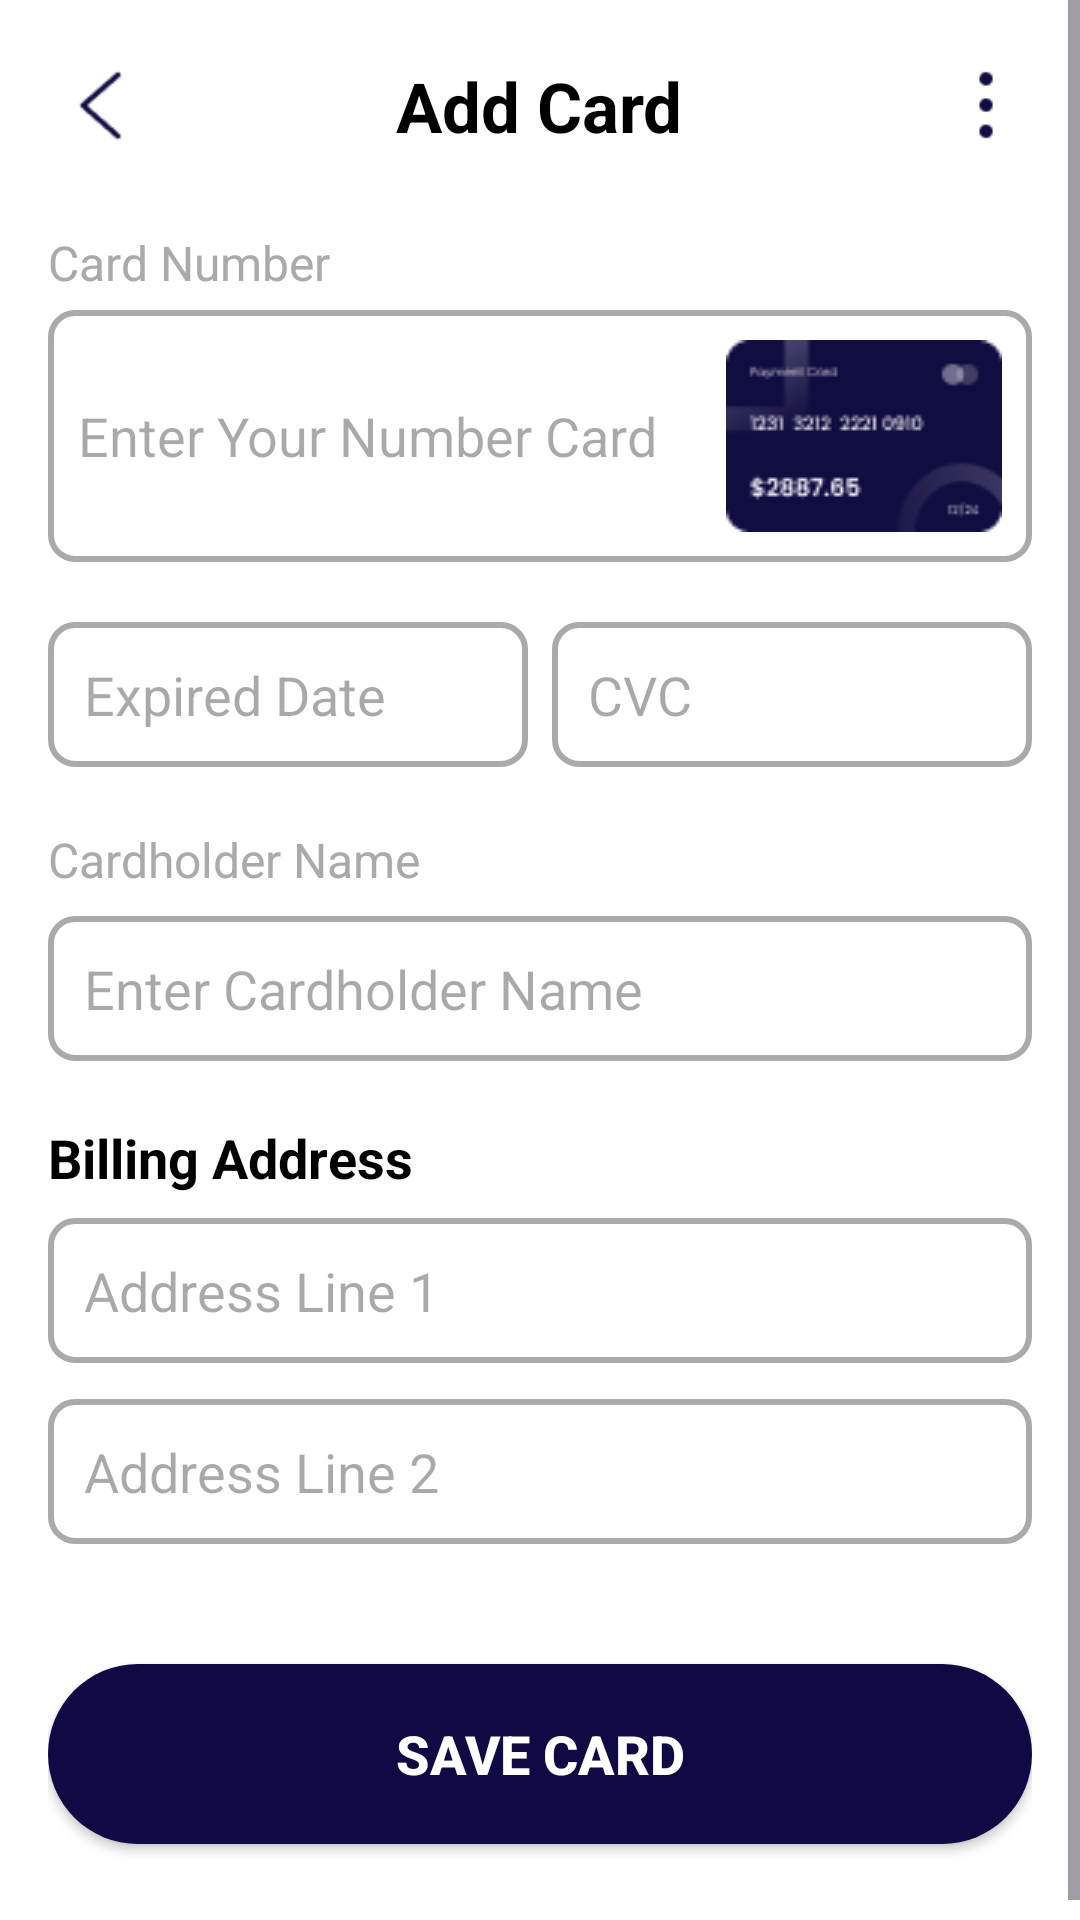

Reconstruct the res/layout file that produces this screen, plus the resources it refers to.
<!-- AndroidManifest.xml: application theme Theme.FinanceApp_android -->
<!-- res/layout/activity_add_card.xml -->
<?xml version="1.0" encoding="utf-8"?>
<ScrollView xmlns:android="http://schemas.android.com/apk/res/android"
    android:layout_width="match_parent"
    android:layout_height="match_parent"
    android:background="@android:color/white">

    <LinearLayout
        android:layout_width="match_parent"
        android:layout_height="wrap_content"
        android:orientation="vertical">

        
        <RelativeLayout
            android:id="@+id/topBar"
            android:layout_marginTop="10dp"
            android:layout_width="match_parent"
            android:layout_height="wrap_content"
            android:background="@color/white">

            <ImageView
                android:id="@+id/backArrow"
                android:layout_width="35dp"
                android:layout_height="35dp"
                android:layout_alignParentStart="true"
                android:layout_centerVertical="true"
                android:layout_marginStart="16dp"
                android:src="@drawable/img_26" />

            <TextView
                android:id="@+id/addCardTitle"
                android:layout_width="wrap_content"
                android:layout_height="wrap_content"
                android:layout_centerInParent="true"
                android:padding="10dp"
                android:text="Add Card"
                android:textColor="@color/black"
                android:textSize="23sp"
                android:textStyle="bold" />

            <ImageView
                android:id="@+id/optionsMenu"
                android:layout_width="30dp"
                android:layout_height="30dp"
                android:layout_alignParentEnd="true"
                android:layout_centerVertical="true"
                android:layout_marginEnd="16dp"
                android:src="@drawable/img_27" />
        </RelativeLayout>

        <LinearLayout
            android:orientation="vertical"
            android:padding="16dp"
            android:layout_width="match_parent"
            android:layout_height="wrap_content">

            
            <TextView
                android:layout_width="wrap_content"
                android:layout_height="wrap_content"
                android:text="Card Number"
                android:textColor="@android:color/darker_gray"
                android:textSize="16sp" />

            <androidx.appcompat.widget.AppCompatEditText
                android:id="@+id/passwordEditText"
                android:layout_width="match_parent"
                android:layout_height="wrap_content"
                android:hint="Enter Your Number Card"
                android:maxLength="16"
                android:layout_marginTop="5dp"
                android:drawableEnd="@drawable/small_img_22"
                android:background="@drawable/card_input_background"
                android:padding="10dp"/>

            
            <LinearLayout
                android:layout_width="match_parent"
                android:layout_height="wrap_content"
                android:orientation="horizontal"
                android:layout_marginTop="20dp">

                <EditText
                    android:id="@+id/et_expiry_date"
                    android:layout_width="0dp"
                    android:layout_height="wrap_content"
                    android:layout_weight="1"
                    android:hint="Expired Date"
                    android:maxLength="4"
                    android:inputType="date"
                    android:background="@drawable/card_input_background"
                    android:padding="12dp"
                    android:textColor="@android:color/black"
                    android:textSize="18sp" />

                <EditText
                    android:id="@+id/et_cvc_cvv"
                    android:layout_width="0dp"
                    android:layout_height="wrap_content"
                    android:layout_weight="1"
                    android:layout_marginStart="8dp"
                    android:hint="CVC"
                    android:maxLength="3"
                    android:inputType="numberPassword"
                    android:background="@drawable/card_input_background"
                    android:padding="12dp"
                    android:textColor="@android:color/black"
                    android:textSize="18sp" />
            </LinearLayout>

            
            <TextView
                android:layout_width="wrap_content"
                android:layout_height="wrap_content"
                android:layout_marginTop="20dp"
                android:text="Cardholder Name"
                android:textColor="@android:color/darker_gray"
                android:textSize="16sp" />

            <androidx.appcompat.widget.AppCompatEditText
                android:id="@+id/et_cardholder_name"
                android:layout_width="match_parent"
                android:layout_height="wrap_content"
                android:layout_marginTop="8dp"
                android:background="@drawable/card_input_background"
                android:padding="12dp"
                android:hint="Enter Cardholder Name"
                android:textColor="@android:color/black"
                android:textSize="18sp" />

            
            <TextView
                android:layout_width="wrap_content"
                android:layout_height="wrap_content"
                android:layout_marginTop="20dp"
                android:text="Billing Address"
                android:textColor="@android:color/black"
                android:textSize="18sp"
                android:textStyle="bold" />

            <EditText
                android:id="@+id/et_address_line1"
                android:layout_width="match_parent"
                android:layout_height="wrap_content"
                android:layout_marginTop="8dp"
                android:background="@drawable/card_input_background"
                android:padding="12dp"
                android:hint="Address Line 1"
                android:textColor="@android:color/black"
                android:textSize="18sp" />

            <EditText
                android:id="@+id/et_address_line2"
                android:layout_width="match_parent"
                android:layout_height="wrap_content"
                android:layout_marginTop="12dp"
                android:background="@drawable/card_input_background"
                android:padding="12dp"
                android:hint="Address Line 2"
                android:textColor="@android:color/black"
                android:textSize="18sp" />

            
            <androidx.appcompat.widget.AppCompatButton
                android:id="@+id/btn_save_card"
                android:layout_width="match_parent"
                android:layout_height="60dp"
                android:layout_marginTop="40dp"
                android:layout_marginBottom="16dp"
                android:background="@drawable/button_background"
                android:text="Save Card"
                android:textColor="@android:color/white"
                android:textSize="18sp"
                android:textStyle="bold" />

        </LinearLayout>

    </LinearLayout>
</ScrollView>
<!-- resources referenced by this layout -->
<resources>
  <color name="black">#FF000000</color>
  <color name="white">#FFFFFFFF</color>
  <!-- drawable button_background (drawable) -->
  <selector xmlns:android="http://schemas.android.com/apk/res/android">
      <item android:state_pressed="true">
          <shape android:shape="rectangle">
              <solid android:color="#000033"/> 
              <corners android:radius="50dp"/>
          </shape>
      </item>
      <item>
          <shape android:shape="rectangle">
              <solid android:color="#0F0A43"/> 
              <corners android:radius="50dp"/>
          </shape>
      </item>
  </selector>
  <!-- drawable card_input_background (drawable) -->
  <?xml version="1.0" encoding="utf-8"?>
  <selector xmlns:android="http://schemas.android.com/apk/res/android">
      
      <item android:state_focused="true">
          <shape>
              <solid android:color="@android:color/white" />
              <stroke
                  android:width="2dp"
                  android:color="#1D1D3E" /> 
              <corners android:radius="8dp" />
          </shape>
      </item>
  
      
      <item>
          <shape>
              <solid android:color="@android:color/white" />
              <stroke
                  android:width="2dp"
                  android:color="@android:color/darker_gray" /> 
              <corners android:radius="8dp" />
          </shape>
      </item>
  </selector>
  <!-- drawable img_26: png bitmap (drawable, 309 bytes) -->
  <!-- drawable img_27: png bitmap (drawable, 208 bytes) -->
  <!-- drawable small_img_22 (drawable) -->
  <?xml version="1.0" encoding="utf-8"?>
  <layer-list xmlns:android="http://schemas.android.com/apk/res/android">
      <item>
          <bitmap
              android:src="@drawable/img_36"
              android:gravity="center"/>
      </item>
  </layer-list>
  <style name="Theme.FinanceApp_android" parent="Base.Theme.FinanceApp_android" />
  <!-- drawable img_36: png bitmap (drawable, 2857 bytes) -->
  <style name="Base.Theme.FinanceApp_android" parent="Theme.Material3.DayNight.NoActionBar">
          
          
          
          
          <item name="colorPrimaryDark">@color/color_splashscreen</item>
      </style>
  <color name="color_splashscreen">#100D40</color>
</resources>
